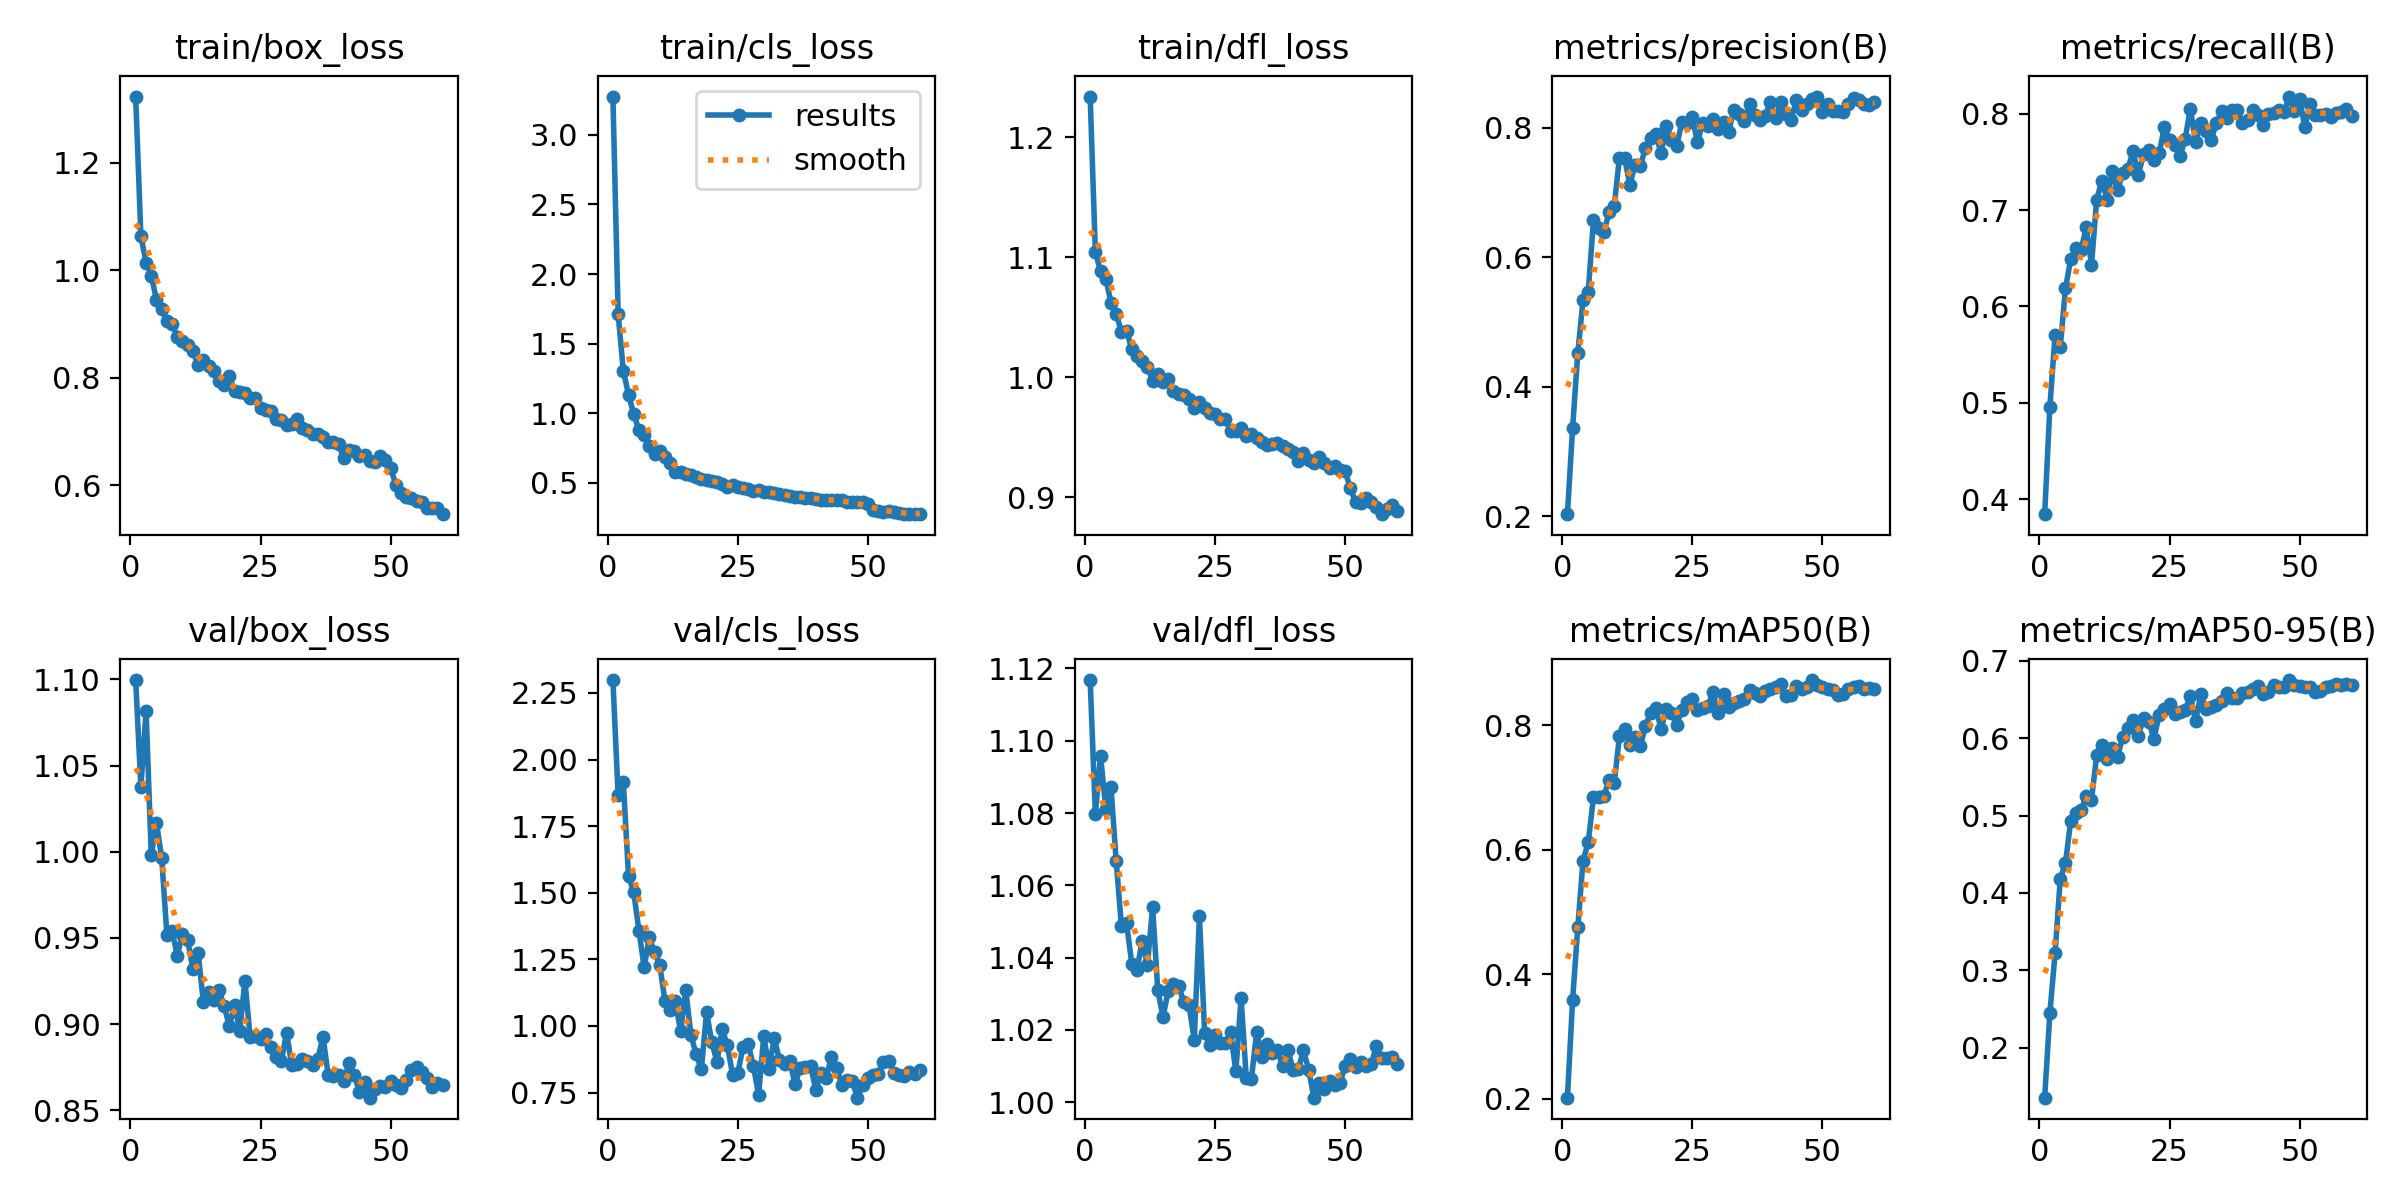

Data behind this chart, as committed beside it:
epoch, time, train/box_loss, train/cls_loss, train/dfl_loss, metrics/precision(B), metrics/recall(B), metrics/mAP50(B), metrics/mAP50-95(B), val/box_loss, val/cls_loss, val/dfl_loss, lr/pg0, lr/pg1, lr/pg2
1, 68.34, 1.323, 3.276, 1.234, 0.2033, 0.3843, 0.2019, 0.1359, 1.1, 2.299, 1.117, 0.0001373, 0.0001373, 0.0001373
2, 137.6, 1.064, 1.715, 1.104, 0.3368, 0.4956, 0.3592, 0.2451, 1.038, 1.865, 1.08, 0.0002718, 0.0002718, 0.0002718
3, 208.4, 1.014, 1.305, 1.088, 0.4524, 0.5704, 0.4761, 0.322, 1.082, 1.915, 1.096, 0.0004016, 0.0004016, 0.0004016
4, 274.4, 0.9898, 1.133, 1.082, 0.5339, 0.5583, 0.5823, 0.4183, 0.9981, 1.563, 1.081, 0.0003964, 0.0003964, 0.0003964
5, 340.1, 0.9453, 0.9947, 1.062, 0.5463, 0.6187, 0.6115, 0.4387, 1.017, 1.502, 1.087, 0.0003895, 0.0003895, 0.0003895
6, 406.7, 0.9287, 0.8802, 1.053, 0.6567, 0.6489, 0.6838, 0.4928, 0.9966, 1.358, 1.067, 0.0003826, 0.0003826, 0.0003826
7, 473.1, 0.9065, 0.846, 1.038, 0.6446, 0.6605, 0.6851, 0.5029, 0.9518, 1.22, 1.049, 0.0003757, 0.0003757, 0.0003757
8, 540, 0.8994, 0.7674, 1.039, 0.6384, 0.6586, 0.6869, 0.5067, 0.9542, 1.333, 1.049, 0.0003688, 0.0003688, 0.0003688
9, 605.8, 0.8762, 0.7058, 1.023, 0.6692, 0.6822, 0.7114, 0.5255, 0.9397, 1.276, 1.038, 0.000362, 0.000362, 0.000362
10, 671.4, 0.8686, 0.728, 1.018, 0.6792, 0.643, 0.7068, 0.5204, 0.9525, 1.23, 1.037, 0.0003551, 0.0003551, 0.0003551
11, 736.9, 0.8601, 0.6825, 1.014, 0.7538, 0.7109, 0.7824, 0.5779, 0.9486, 1.094, 1.045, 0.0003482, 0.0003482, 0.0003482
12, 802.7, 0.849, 0.6439, 1.009, 0.7528, 0.7306, 0.7932, 0.5906, 0.9319, 1.062, 1.038, 0.0003413, 0.0003413, 0.0003413
13, 868.4, 0.8239, 0.5785, 0.9969, 0.712, 0.7104, 0.7685, 0.5729, 0.9414, 1.095, 1.054, 0.0003344, 0.0003344, 0.0003344
14, 934, 0.8333, 0.5741, 1.003, 0.743, 0.7405, 0.7809, 0.5874, 0.9129, 0.9796, 1.031, 0.0003276, 0.0003276, 0.0003276
15, 999.7, 0.8223, 0.5611, 0.9965, 0.7402, 0.7208, 0.7657, 0.5751, 0.9186, 1.134, 1.024, 0.0003207, 0.0003207, 0.0003207
16, 1065, 0.8132, 0.5591, 0.9987, 0.769, 0.7382, 0.7986, 0.6018, 0.9139, 0.9654, 1.031, 0.0003138, 0.0003138, 0.0003138
17, 1131, 0.7945, 0.5389, 0.9885, 0.7841, 0.7429, 0.8193, 0.6135, 0.92, 0.8933, 1.033, 0.0003069, 0.0003069, 0.0003069
18, 1196, 0.7861, 0.5271, 0.9858, 0.7906, 0.7611, 0.8272, 0.6227, 0.9104, 0.8389, 1.032, 0.0003, 0.0003, 0.0003
19, 1262, 0.8026, 0.5231, 0.9856, 0.7605, 0.7365, 0.7937, 0.6032, 0.8989, 1.052, 1.028, 0.0002932, 0.0002932, 0.0002932
20, 1328, 0.7761, 0.5131, 0.982, 0.8024, 0.7578, 0.8262, 0.6254, 0.911, 0.9392, 1.027, 0.0002863, 0.0002863, 0.0002863
21, 1393, 0.7739, 0.5078, 0.9748, 0.7817, 0.7622, 0.8189, 0.6212, 0.8962, 0.8654, 1.017, 0.0002794, 0.0002794, 0.0002794
22, 1459, 0.7717, 0.4938, 0.9795, 0.7723, 0.7523, 0.8006, 0.5989, 0.9251, 0.9874, 1.051, 0.0002725, 0.0002725, 0.0002725
23, 1524, 0.7622, 0.4692, 0.9742, 0.8082, 0.7588, 0.8245, 0.6297, 0.8924, 0.927, 1.019, 0.0002656, 0.0002656, 0.0002656
24, 1591, 0.7631, 0.4825, 0.9703, 0.8078, 0.7862, 0.8372, 0.6373, 0.8932, 0.8169, 1.016, 0.0002587, 0.0002587, 0.0002587
25, 1656, 0.7437, 0.4663, 0.9695, 0.8162, 0.773, 0.8413, 0.6442, 0.8913, 0.8226, 1.019, 0.0002519, 0.0002519, 0.0002519
26, 1722, 0.7396, 0.4639, 0.9652, 0.7776, 0.7672, 0.8236, 0.6304, 0.8941, 0.9204, 1.016, 0.000245, 0.000245, 0.000245
27, 1787, 0.7388, 0.4575, 0.9653, 0.8067, 0.7556, 0.8279, 0.6336, 0.8867, 0.9336, 1.016, 0.0002381, 0.0002381, 0.0002381
28, 1853, 0.7243, 0.4441, 0.9557, 0.802, 0.7736, 0.8311, 0.6362, 0.8809, 0.8487, 1.019, 0.0002312, 0.0002312, 0.0002312
29, 1919, 0.721, 0.447, 0.9553, 0.8128, 0.8053, 0.8527, 0.6545, 0.8786, 0.7424, 1.009, 0.0002243, 0.0002243, 0.0002243
30, 1985, 0.7131, 0.4304, 0.9575, 0.7981, 0.7702, 0.8197, 0.6217, 0.895, 0.9633, 1.029, 0.0002175, 0.0002175, 0.0002175
31, 2051, 0.7145, 0.431, 0.9513, 0.8096, 0.7903, 0.8504, 0.6562, 0.8761, 0.8392, 1.007, 0.0002106, 0.0002106, 0.0002106
32, 2116, 0.7228, 0.4273, 0.9529, 0.794, 0.7816, 0.829, 0.6376, 0.8769, 0.9535, 1.007, 0.0002037, 0.0002037, 0.0002037
33, 2182, 0.7064, 0.4191, 0.9494, 0.8279, 0.7729, 0.8354, 0.6394, 0.8797, 0.8734, 1.019, 0.0001968, 0.0001968, 0.0001968
34, 2247, 0.7022, 0.413, 0.9465, 0.8219, 0.7899, 0.839, 0.6432, 0.8788, 0.8591, 1.013, 0.0001899, 0.0001899, 0.0001899
35, 2313, 0.6948, 0.4053, 0.9433, 0.81, 0.8024, 0.8425, 0.6473, 0.8761, 0.8689, 1.016, 0.0001831, 0.0001831, 0.0001831
36, 2378, 0.6949, 0.3984, 0.9443, 0.8368, 0.7954, 0.8566, 0.6577, 0.8797, 0.7821, 1.014, 0.0001762, 0.0001762, 0.0001762
37, 2444, 0.6907, 0.3996, 0.9456, 0.8202, 0.8036, 0.8512, 0.6516, 0.8927, 0.8426, 1.014, 0.0001693, 0.0001693, 0.0001693
38, 2509, 0.6811, 0.3942, 0.9427, 0.8122, 0.8041, 0.846, 0.6515, 0.8705, 0.8469, 1.01, 0.0001624, 0.0001624, 0.0001624
39, 2576, 0.6811, 0.3911, 0.9403, 0.8186, 0.7905, 0.8544, 0.6581, 0.8698, 0.8492, 1.014, 0.0001555, 0.0001555, 0.0001555
40, 2641, 0.6771, 0.3851, 0.9383, 0.839, 0.7936, 0.8575, 0.6598, 0.8706, 0.7603, 1.009, 0.0001487, 0.0001487, 0.0001487
41, 2707, 0.6507, 0.3751, 0.93, 0.8143, 0.8034, 0.8609, 0.6633, 0.8669, 0.822, 1.009, 0.0001418, 0.0001418, 0.0001418
42, 2773, 0.6667, 0.3794, 0.9366, 0.8399, 0.7989, 0.8665, 0.6677, 0.8772, 0.8051, 1.014, 0.0001349, 0.0001349, 0.0001349
43, 2839, 0.6648, 0.38, 0.9315, 0.8207, 0.7879, 0.8465, 0.6562, 0.8705, 0.8842, 1.009, 0.000128, 0.000128, 0.000128
44, 2905, 0.6548, 0.3734, 0.9289, 0.8117, 0.7993, 0.8486, 0.6597, 0.8607, 0.8406, 1.001, 0.0001211, 0.0001211, 0.0001211
45, 2970, 0.6573, 0.3742, 0.9336, 0.8434, 0.8004, 0.862, 0.6683, 0.8662, 0.7799, 1.005, 0.0001143, 0.0001143, 0.0001143
46, 3036, 0.6456, 0.3645, 0.9283, 0.8274, 0.8043, 0.8586, 0.6662, 0.8573, 0.7956, 1.004, 0.0001074, 0.0001074, 0.0001074
47, 3101, 0.6432, 0.3638, 0.9244, 0.8365, 0.8014, 0.8607, 0.6662, 0.862, 0.7942, 1.006, 0.0001005, 0.0001005, 0.0001005
48, 3167, 0.654, 0.36, 0.9262, 0.8437, 0.8178, 0.8722, 0.6748, 0.8642, 0.7308, 1.005, 9.36165e-05, 9.36165e-05, 9.36165e-05
49, 3233, 0.647, 0.3587, 0.9229, 0.8481, 0.8024, 0.8643, 0.6684, 0.8636, 0.7801, 1.005, 8.6736e-05, 8.6736e-05, 8.6736e-05
50, 3299, 0.6322, 0.3493, 0.9219, 0.8248, 0.8155, 0.8609, 0.6673, 0.8668, 0.8039, 1.01, 7.98555e-05, 7.98555e-05, 7.98555e-05
51, 3365, 0.6013, 0.3046, 0.9078, 0.8367, 0.7863, 0.8586, 0.6664, 0.8649, 0.8168, 1.012, 7.2975e-05, 7.2975e-05, 7.2975e-05
52, 3430, 0.5855, 0.2969, 0.8963, 0.8258, 0.8096, 0.8561, 0.6659, 0.8631, 0.8205, 1.01, 6.60945e-05, 6.60945e-05, 6.60945e-05
53, 3495, 0.5789, 0.291, 0.8957, 0.8262, 0.7983, 0.849, 0.6597, 0.8677, 0.8663, 1.011, 5.9214e-05, 5.9214e-05, 5.9214e-05
54, 3560, 0.5772, 0.2944, 0.8993, 0.8249, 0.7987, 0.8498, 0.6611, 0.8734, 0.8698, 1.01, 5.23335e-05, 5.23335e-05, 5.23335e-05
55, 3626, 0.571, 0.2893, 0.8965, 0.8361, 0.7998, 0.8579, 0.666, 0.8749, 0.8253, 1.011, 4.5453e-05, 4.5453e-05, 4.5453e-05
56, 3691, 0.5686, 0.2832, 0.8922, 0.8466, 0.7967, 0.8607, 0.6676, 0.8719, 0.8155, 1.015, 3.85725e-05, 3.85725e-05, 3.85725e-05
57, 3756, 0.558, 0.2784, 0.8861, 0.8425, 0.8008, 0.862, 0.6703, 0.8689, 0.812, 1.012, 3.1692e-05, 3.1692e-05, 3.1692e-05
58, 3821, 0.5576, 0.2747, 0.8907, 0.8358, 0.8022, 0.8577, 0.6678, 0.8633, 0.8275, 1.012, 2.48115e-05, 2.48115e-05, 2.48115e-05
59, 3886, 0.5581, 0.2782, 0.8934, 0.8347, 0.8046, 0.8597, 0.6695, 0.8655, 0.8186, 1.012, 1.7931e-05, 1.7931e-05, 1.7931e-05
60, 3952, 0.5465, 0.2746, 0.8885, 0.8394, 0.7973, 0.8574, 0.6684, 0.8648, 0.8351, 1.011, 1.10505e-05, 1.10505e-05, 1.10505e-05
